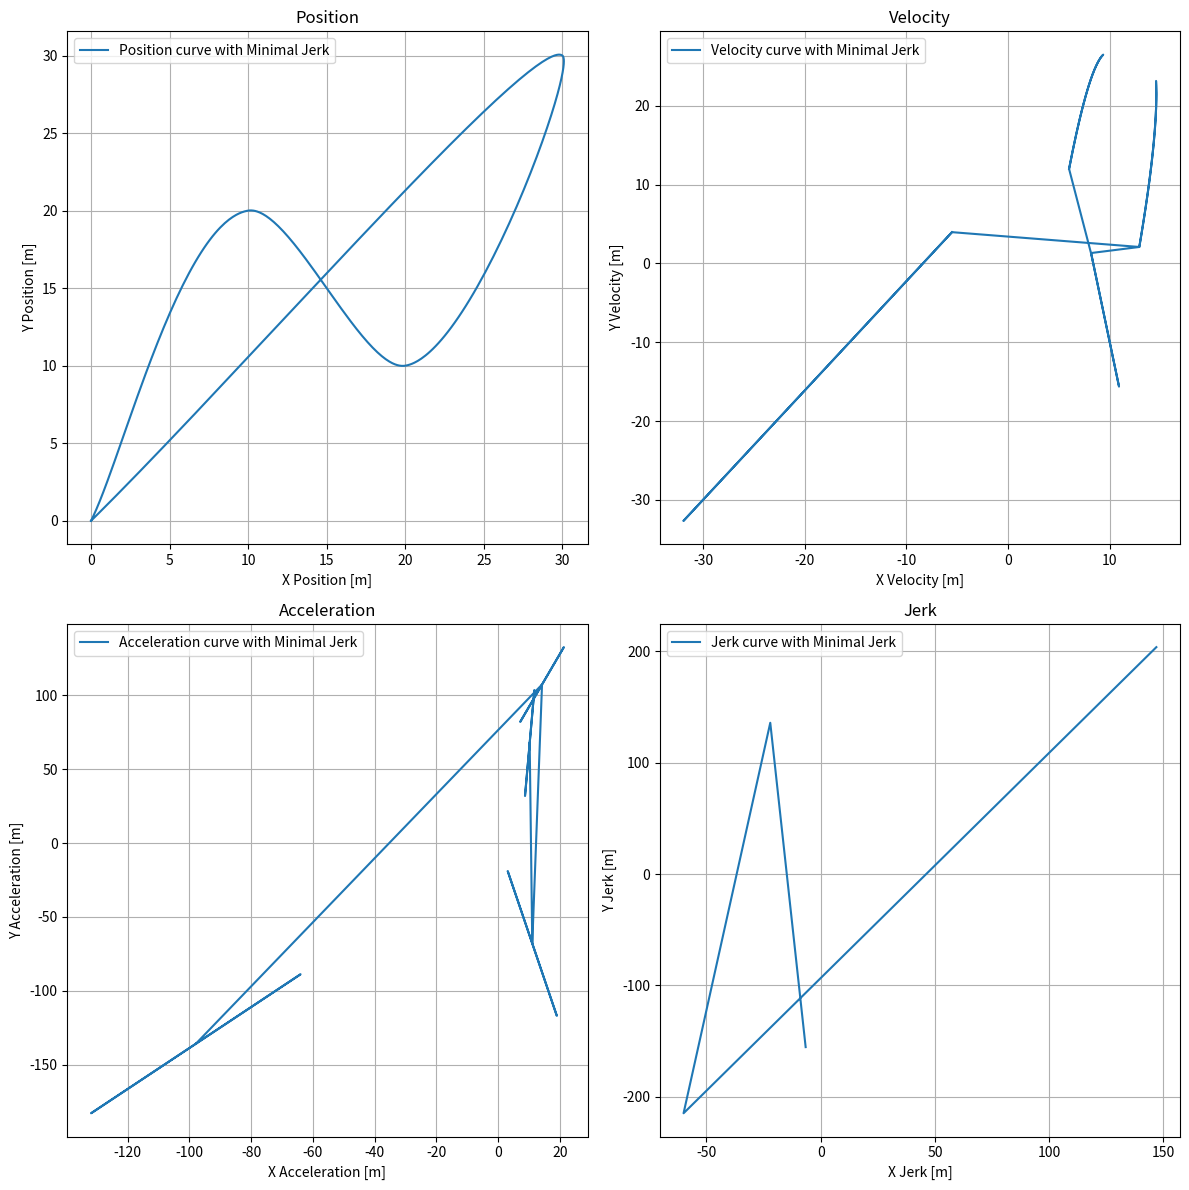
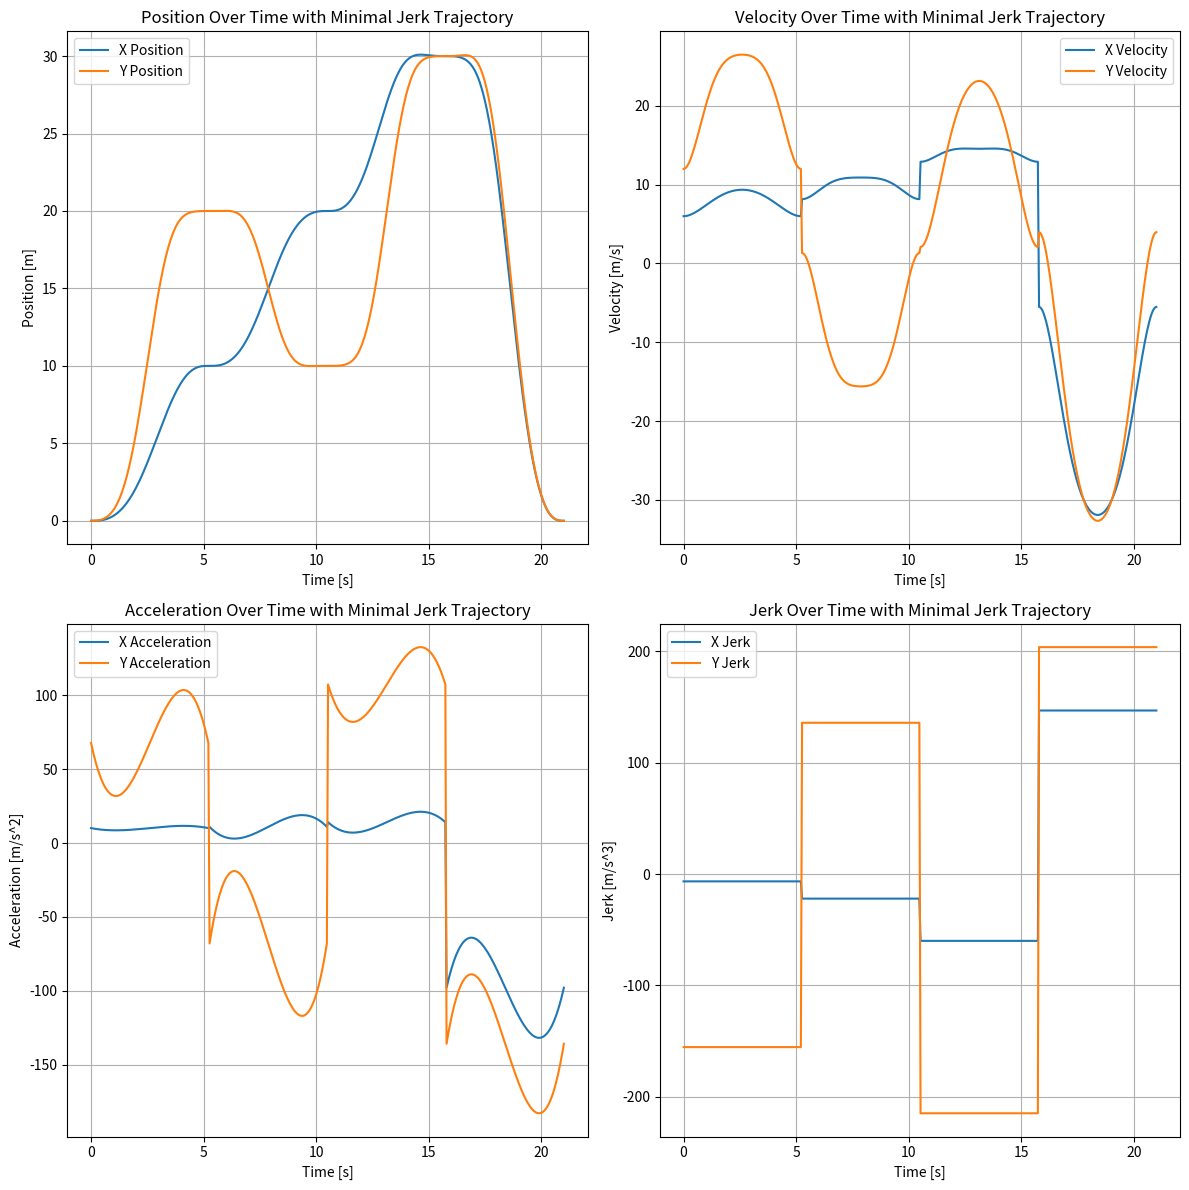

Recreate these plots in Python, in order.
# Let's write the full code to calculate the Bezier curve with minimal jerk trajectory, ensuring that the
# endpoint does not connect back to the startpoint.

import numpy as np
import matplotlib.pyplot as plt

class TrajectoryGenerator:
    def __init__(self, waypoints, durations):
        if len(waypoints) - 1 != len(durations):
            raise ValueError("Number of durations must be one less than the number of waypoints.")
        
        self.waypoints = waypoints if isinstance(waypoints, np.ndarray) else np.array(waypoints, dtype=float)
        self.durations = durations if isinstance(durations, np.ndarray) else np.array(durations, dtype=float)
        
        self.dimensions = self.waypoints.shape[1]
        self.number_of_segments = len(self.durations)
        self.total_duration = np.sum(self.durations)
        self.control_points = np.array([])
        
        self.set_resolution(100)
        
    def smooth_pos(self, step):
        return 10 * step ** 3 - 15 * step ** 4 + 6 * step ** 5

    def smooth_vel(self, step):
        return 30 * step ** 2 - 60 * step ** 3 + 30 * step ** 4

    def smooth_acc(self, step):
        return 60 * step - 180 * step ** 2 + 120 * step ** 3

    def smooth_jrk(self, step):
        return - 360 * step + 360 * step ** 2
    
    def set_resolution(self, number_of_points_per_segment):
        self.number_of_points_per_segment = number_of_points_per_segment
        self.total_number_of_points = self.number_of_segments * self.number_of_points_per_segment
        self.full_t_values = np.linspace(0, self.total_duration, self.total_number_of_points)
        self.position_points = np.zeros((self.total_number_of_points, self.dimensions))
        self.velocity_points = np.zeros((self.total_number_of_points, self.dimensions))
        self.acceleration_points = np.zeros((self.total_number_of_points, self.dimensions))
        self.jerk_points = np.zeros((self.total_number_of_points, self.dimensions))

    
    # Define a function to calculate the Bezier curve points for a segment
    def calculate_bezier_segment(self, p0, p1, p2, p3, t_values, derivative = 0):
        T = self.get_T_vector(t_values, derivative)
        M = np.array([[-1, 3, -3, 1], 
                      [3, -6, 3, 0], 
                      [-3, 3, 0, 0], 
                      [1, 0, 0, 0]])
        P = np.array([p0, p1, p2, p3])
        return T @ M @ P

    def get_T_vector(self, t_values, derivative):
        match derivative:
            case 0:
                return np.array([t_values**3, t_values**2, t_values, np.ones_like(t_values)]).T
            case 1:
                return np.array([3*t_values**2, 2*t_values, np.ones_like(t_values), np.zeros_like(t_values)]).T
            case 2:
                return np.array([6*t_values, 2*np.ones_like(t_values), np.zeros_like(t_values), np.zeros_like(t_values)]).T
            case 3:
                return np.array([6*np.ones_like(t_values), np.zeros_like(t_values), np.zeros_like(t_values), np.zeros_like(t_values)]).T
            case _:
                raise ValueError("Invalid derivative. Must be 0 (Position), 1 (Velocity), 2 (Acceleration), or 3 (Jerk).")

    # Calculate the full Bezier curve with minimal jerk across all segments
    def calculate_full_bezier_curve(self):
        for i in range(self.number_of_segments):
            # Calculate segment time values
            segment_t_values = np.linspace(0, self.durations[i], self.number_of_points_per_segment) / self.durations[i]

            # Apply minimal jerk to time values
            t_values_for_position       = self.smooth_pos(segment_t_values)
            t_values_for_velocity       = self.smooth_vel(segment_t_values) / self.durations[i]
            t_values_for_acceleration   = self.smooth_acc(segment_t_values) / self.durations[i]**2
            t_values_for_jerk           = self.smooth_jrk(segment_t_values) / self.durations[i]**3
            
            # Calculate curve points for segment
            p0, p1, p2, p3 = self.get_local_points(i)
            min_index = self.number_of_points_per_segment * i
            max_index = self.number_of_points_per_segment * (i+1)
            self.position_points[min_index:max_index]       = self.calculate_bezier_segment(p0, p1, p2, p3, t_values_for_position, derivative=0)
            self.velocity_points[min_index:max_index]       = self.calculate_bezier_segment(p0, p1, p2, p3, t_values_for_velocity, derivative=1)
            self.acceleration_points[min_index:max_index]   = self.calculate_bezier_segment(p0, p1, p2, p3, t_values_for_acceleration, derivative=2)
            self.jerk_points[min_index:max_index]           = self.calculate_bezier_segment(p0, p1, p2, p3, t_values_for_jerk, derivative=3)
            self.data_points = (self.position_points, self.velocity_points, self.acceleration_points, self.jerk_points)

    def get_local_points(self, i):
        return self.waypoints[i], self.control_points[2*i], self.control_points[2*i+1], self.waypoints[i+1]

    # Function to calculate control points for each segment
    def calculate_control_points(self):
        # First and last control points
        control_points = [self.waypoints[0] + (self.waypoints[1] - self.waypoints[0]) / 5]

        for i in range(1, len(self.waypoints) - 1):
            # Vector from previous to current and next to current
            prev_to_current = self.waypoints[i] - self.waypoints[i - 1]
            next_to_current = self.waypoints[i + 1] - self.waypoints[i]

            # Normalize to get direction
            direction_prev = prev_to_current / np.linalg.norm(prev_to_current)
            direction_next = next_to_current / np.linalg.norm(next_to_current)

            # Average direction for C1 continuity (tangency)
            avg_direction = (direction_prev + direction_next) / 2

            # Set control points along the average direction
            control_points.append(self.waypoints[i] - avg_direction * np.linalg.norm(prev_to_current) / 3)
            control_points.append(self.waypoints[i] + avg_direction * np.linalg.norm(next_to_current) / 3)

        control_points.append(self.waypoints[-1] - (self.waypoints[-1] - self.waypoints[-2]) / 3)
        
        # Convert to numpy array as member variable
        self.control_points = np.array(control_points)

    def plot_positions(self):
        titles = ['Position', 'Velocity', 'Acceleration', 'Jerk']
        units = ['[m]', '[m/s]', '[m/s^2]', '[m/s^3]']
        labels = ['X', 'Y', 'Z'][:self.dimensions]
        _, axs = plt.subplots(2, 2, figsize=(12, 12))
        for i in range(4):
            ax = axs[i // 2, i % 2]  # Determine the correct subplot
            for j in range(self.dimensions):
                ax.plot(self.full_t_values, self.data_points[i][:, j], label=f'{labels[j]} {titles[i]}')
            ax.set_title(f'{titles[i]} Over Time with Minimal Jerk Trajectory')
            ax.set_xlabel('Time [s]')
            ax.set_ylabel(titles[i] + ' ' + units[i])
            ax.legend()
            ax.grid(True)
        plt.tight_layout()
        plt.show()

    def plot_trajectory(self):
        titles = ['Position', 'Velocity', 'Acceleration', 'Jerk']
        labels = ['X', 'Y', 'Z'][:self.dimensions]
        fig = plt.figure(figsize=(12, 12))

        for i in range(4):
            ax = fig.add_subplot(2, 2, i+1, projection='3d' if self.dimensions == 3 else None)
            ax.plot(*[self.data_points[i][:, j] for j in range(self.dimensions)], label=f'{titles[i]} curve with Minimal Jerk')
            ax.set_title(titles[i])
            for j, label in enumerate(labels):
                getattr(ax, f'set_{label.lower()}label')(f'{label} {titles[i]} [m]')
            ax.legend()
            ax.grid(True)

        plt.tight_layout()
        plt.show()

    def plot_data(self):
        self.plot_trajectory()
        self.plot_positions()

# Define waypoints and durations
waypoints = np.array([[0, 0], [10, 20], [20, 10], [30, 30], [0, 0]], dtype=float)
#waypoints = np.array([[0, 0, 10], [10, 20, 15], [20, 10, 15], [30, 30, 30], [0, 0, 10]], dtype=float)
durations = np.array([5, 4, 7, 5])
trajectory_generator = TrajectoryGenerator(waypoints=waypoints, durations=durations)

# Calculate control points for the Bezier curve
trajectory_generator.calculate_control_points()
trajectory_generator.calculate_full_bezier_curve()
trajectory_generator.plot_data()
